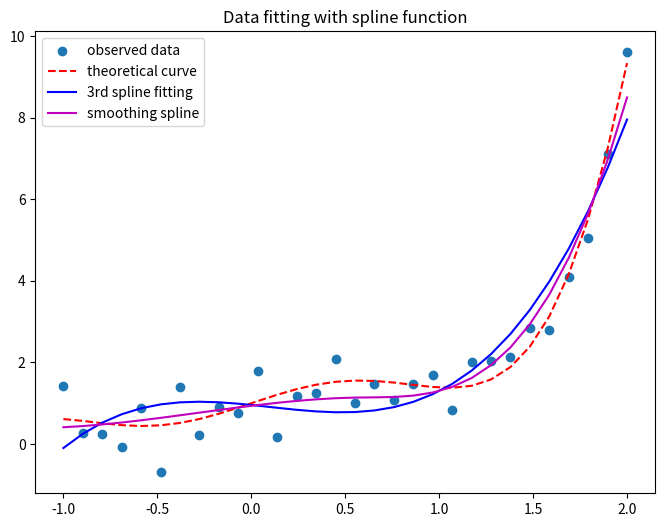

Generate this figure with matplotlib:
#递归法
'''
以递归代替循环，循环变量可以参数传递，在循环中变化的量也以参数传递。
'''
def d(n,b1=1,b2=1):
    if n!=0:
        print(b1,end="," if n!=1  else '')
        b1,b2=b2,b1+b2
        d(n-1,b1,b2)  
#递推法
k=20
a1=1
a2=1
for i in range(k):
    print(a1,end="," if i!=k-1  else '')
    a1,a2=a2,a1+a2

##图像测试    

# 5 非线性函数拟合：样条函数拟合(Spline function)
import numpy as np
import matplotlib.pyplot as plt  # 导入 Matplotlib 工具包
from scipy.interpolate import UnivariateSpline  # 导入 scipy 中的样条插值工具
# 创建给定数据点集 (x,yObs)
# y = p0 + ((x*x-p1)**2+ p2) * np.sin(x*p3)
np.random.seed(1)
p0, p1, p2, p3 = [1.0, 1.2, 0.5, 0.8]  # 拟合函数的参数
x = np.linspace(-1, 2, 30)  # 生成已知数据点集的 x
y = p0 + ((x*x-p1)**2+ p2) * np.sin(x*p3)  # 生成理论值 y
yObs = y + 0.5*np.random.randn(x.shape[-1])  # 生成带有噪声的观测数据
# 由给定数据点集 (x,y) 求拟合函数的参数 fSpl
fSpl = UnivariateSpline(x, yObs)  # 三次样条插值，默认 s= len(w)
coeffs = fSpl.get_coeffs()  # Return spline coefficients
print("Data fitting with spline function")
print("coeffs of 3rd spline function:\n  ", coeffs)
# 由拟合函数 fitfunc 计算拟合曲线在数据点的函数值
yFit = fSpl(x)  # 由插值函数 fSpl1 计算插值点的函数值 yFit
# 对拟合函数 fitfunc 进行平滑处理
fSpl.set_smoothing_factor(10)  # 设置光滑因子 sf
yS = fSpl(x)   # 由插值函数 fSpl(sf=10) 计算插值点的函数值 ys
coeffs = fSpl.get_coeffs()  # 平滑处理后的参数
print("coeffs of 3rd spline function (sf=10):\n  ", coeffs)
# 绘图
fig, ax = plt.subplots(figsize=(8,6))
ax.set_title("Data fitting with spline function")
plt.scatter(x, yObs, label="observed data")
plt.plot(x, y, 'r--', label="theoretical curve")
plt.plot(x, yFit, 'b-', label="3rd spline fitting")
plt.plot(x, yS, 'm-', label="smoothing spline")
plt.legend(loc="best")
# Data fitting with spline function
# coeffs of 3rd spline function:
#    [-0.09707885  3.66083026 -4.20416235  7.95385344]
# coeffs of 3rd spline function (sf=10):
#    [0.41218039 0.52795588 1.6248287  0.76540737 8.49462738]
